Run: headless pygame with SDL's dummy video driver; simulated clock (each Clock.tick advances the game by its frame time, no real sleeping); random seed 0; keys injected as events and as key.get_pressed() state; no mouse input.
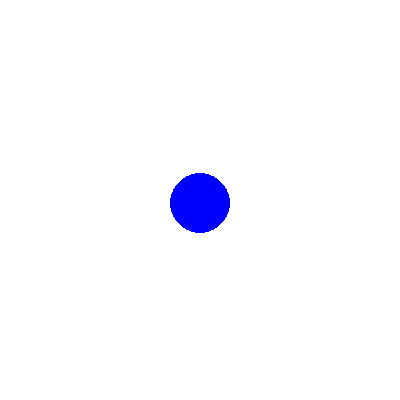
Frame 1 of 4 · flips 1–60 · no input
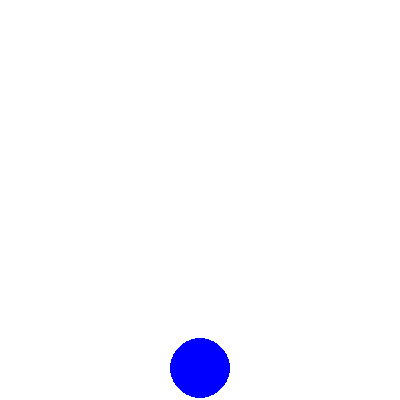
Frame 2 of 4 · flips 61–180 · tapped SPACE, RETURN · held RIGHT (→), D
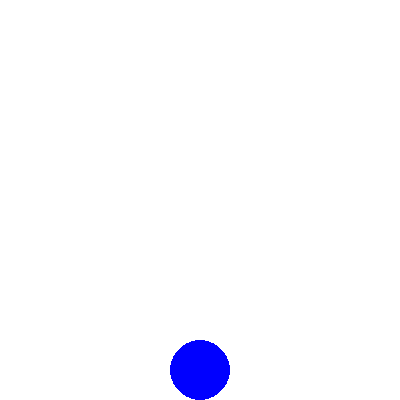
Frame 3 of 4 · flips 181–300 · held DOWN (↓), S
Frame 4 of 4 · flips 301–420 · held LEFT (←), A, UP (↑), W · screen unchanged from frame 3, image omitted

The pygame program that drew these frames:

import pygame
pygame.init()
# Screen
width, height = 400, 400
screen = pygame.display.set_mode((width, height))
# Ball properties
x, y = 200, 0
velocity = 0
acceleration = 0.5 # Gravity
clock = pygame.time.Clock()
running = True
while running:
	clock.tick(60)
	# 60 FPS
	screen.fill((255, 255, 255)) # Clear screen
	# Update velocity and position
	velocity += acceleration
	y += velocity
	# Collision with ground
	if y > height - 30:
		y = height - 30
		velocity *= -0.7 # Bounce with energy loss
	# Draw ball
	pygame.draw.circle(screen, (0, 0, 255), (x, int(y)), 30)
	pygame.display.update()
	for event in pygame.event.get():
		if event.type == pygame.QUIT:
			running = False
